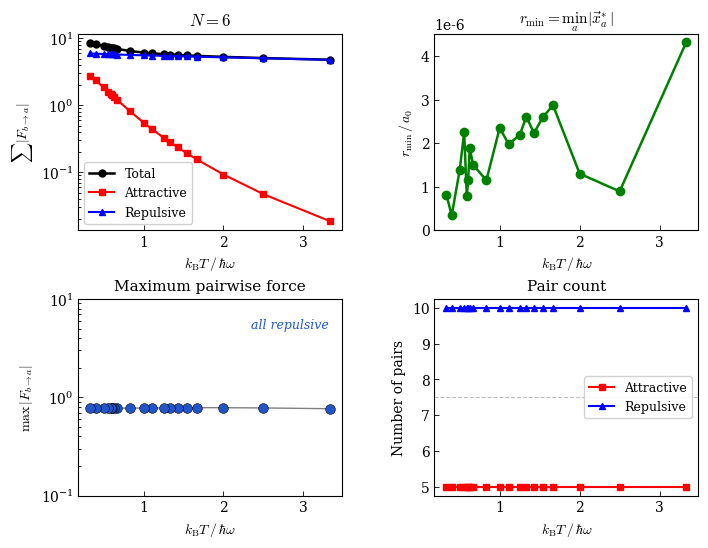
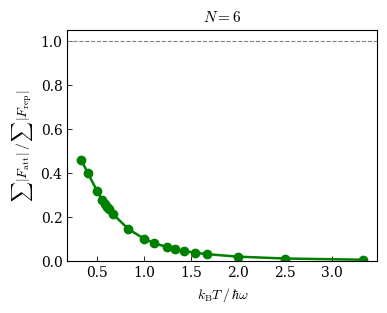

The script that saved these images, in order:
"""
Melting analysis: force magnitude vs temperature.
For each beta, minimize V_total and compute pairwise statistical forces.
Track total force magnitude, attractive/repulsive decomposition.

Usage: python melting_force.py [<N>]
"""

import sys
import numpy as np
import matplotlib.pyplot as plt
from scipy.optimize import minimize

N = int(sys.argv[1]) if len(sys.argv) > 1 else 6

plt.rcParams.update({
    'font.family': 'serif',
    'font.size': 10,
    'mathtext.fontset': 'cm',
    'axes.linewidth': 0.8,
    'xtick.major.width': 0.6,
    'ytick.major.width': 0.6,
    'xtick.direction': 'in',
    'ytick.direction': 'in',
})

# ── V_total and forces ────────────────────────────────────────
def get_params(beta):
    phi = beta
    beta_phi = np.sinh(phi) / phi * beta
    omega_phi = 1.0 / np.cosh(phi / 2.0)
    sigma2 = beta_phi
    return beta_phi, omega_phi, sigma2

def V_total_func(pos_flat, omega_phi, sigma2, beta_phi):
    pos = pos_flat.reshape(N, 2)
    Vh = 0.5 * omega_phi**2 * np.sum(pos**2)
    d2 = np.sum((pos[:, None, :] - pos[None, :, :])**2, axis=2)
    K = np.exp(-d2 / (2.0 * sigma2))
    s, ld = np.linalg.slogdet(K)
    Vs = -ld / beta_phi if s > 0 else 1e10
    return Vh + Vs

def grad_func(pos_flat, omega_phi, sigma2, beta_phi):
    eps = 1e-6
    f0 = V_total_func(pos_flat, omega_phi, sigma2, beta_phi)
    g = np.empty_like(pos_flat)
    for i in range(len(pos_flat)):
        vp = pos_flat.copy(); vp[i] += eps
        g[i] = (V_total_func(vp, omega_phi, sigma2, beta_phi) - f0) / eps
    return g

def find_minimum(beta):
    beta_phi, omega_phi, sigma2 = get_params(beta)
    obj = lambda v: V_total_func(v, omega_phi, sigma2, beta_phi)
    grd = lambda v: grad_func(v, omega_phi, sigma2, beta_phi)

    best_f, best_x = np.inf, None
    n_seeds = 20 if N <= 10 else 8
    for seed in range(n_seeds):
        rng = np.random.RandomState(seed)
        x0 = np.zeros((N, 2)); idx = 0
        ms = int(np.ceil(np.sqrt(2*N))); r = 0.0
        for s in range(ms+1):
            ni = s+1
            if idx+ni > N: ni = N-idx
            if ni <= 0: break
            if s == 0: x0[idx] = [0,0]; idx += 1; r = 0.7
            else:
                r += 0.55 + rng.randn()*0.03
                for k in range(ni):
                    a = 2*np.pi*k/ni + rng.randn()*0.05 + seed*0.3
                    x0[idx] = [r*np.cos(a), r*np.sin(a)]; idx += 1
            if idx >= N: break
        res = minimize(obj, x0.ravel(), jac=grd, method='L-BFGS-B',
                       options={'maxiter': 30000, 'ftol': 1e-15})
        if res.fun < best_f:
            best_f, best_x = res.fun, res.x.reshape(N, 2)
    return best_x, best_f, beta_phi, omega_phi, sigma2

def compute_forces(pc, sigma2, beta_phi):
    d2 = np.sum((pc[:, None, :] - pc[None, :, :])**2, axis=2)
    K = np.exp(-d2 / (2.0 * sigma2))
    Kinv = np.linalg.inv(K)

    F_att_total = 0.0
    F_rep_total = 0.0
    F_all_total = 0.0
    n_att, n_rep = 0, 0
    F_max = 0.0
    F_max_is_att = False
    F_net_radial = np.zeros(N)  # net radial force on each particle

    for a in range(N):
        for b in range(a+1, N):
            coeff = Kinv[a, b] * K[a, b]
            f = (2.0 / sigma2) * (pc[b]-pc[a]) * coeff / beta_phi
            mag = np.linalg.norm(f)
            dr = pc[b] - pc[a]
            dot = np.dot(f, dr / np.linalg.norm(dr))

            F_all_total += mag
            if mag > F_max:
                F_max = mag
                F_max_is_att = (dot > 0)

            if dot > 0:  # attractive
                F_att_total += mag; n_att += 1
            else:
                F_rep_total += mag; n_rep += 1

            # Net radial force on each particle
            r_a = np.linalg.norm(pc[a])
            r_b = np.linalg.norm(pc[b])
            if r_a > 0.01:
                rhat_a = pc[a] / r_a
                F_net_radial[a] += np.dot(-f, rhat_a)  # force on a from b
            if r_b > 0.01:
                rhat_b = pc[b] / r_b
                F_net_radial[b] += np.dot(f, rhat_b)   # force on b from a

    return {
        'F_att': F_att_total, 'F_rep': F_rep_total, 'F_total': F_all_total,
        'F_max': F_max, 'F_max_is_att': F_max_is_att,
        'n_att': n_att, 'n_rep': n_rep,
        'F_net_radial_mean': np.mean(np.abs(F_net_radial)),
        'F_net_radial_outer': np.mean(np.abs(F_net_radial[np.linalg.norm(pc, axis=1) > 0.5])),
    }

# ── Scan beta ─────────────────────────────────────────────────
betas = [0.3, 0.4, 0.5, 0.6, 0.65, 0.7, 0.75, 0.8, 0.9, 1.0, 1.2, 1.5, 1.6, 1.65, 1.7, 1.8, 2.0, 2.5, 3.0]
results = []

print(f"N={N}, scanning beta ...", flush=True)
for beta in betas:
    print(f"  beta={beta:.1f} ...", flush=True)
    try:
        pc, Vmin, beta_phi, omega_phi, sigma2 = find_minimum(beta)
        finfo = compute_forces(pc, sigma2, beta_phi)
        finfo['beta'] = beta
        finfo['T'] = 1.0 / beta
        finfo['Vmin'] = Vmin
        finfo['omega_phi'] = omega_phi
        finfo['shell_r'] = np.mean(np.linalg.norm(pc, axis=1))
        finfo['r_min'] = np.min(np.linalg.norm(pc, axis=1))
        results.append(finfo)
        print(f"    V={Vmin:.4f}, F_max={finfo['F_max']:.4f}, "
              f"att={finfo['n_att']}, rep={finfo['n_rep']}")
    except Exception as e:
        print(f"    FAILED: {e}")

# ── Print table ───────────────────────────────────────────────
print(f"\n{'beta':>5s} {'T':>5s} {'F_total':>9s} {'F_att':>9s} {'F_rep':>9s} "
      f"{'F_max':>8s} {'n_att':>5s} {'n_rep':>5s} {'F_att/F_rep':>11s}")
print('-'*75)
for r in results:
    ratio = r['F_att']/r['F_rep'] if r['F_rep'] > 0 else 0
    print(f"{r['beta']:5.1f} {r['T']:5.2f} {r['F_total']:9.4f} {r['F_att']:9.4f} "
          f"{r['F_rep']:9.4f} {r['F_max']:8.4f} {r['n_att']:5d} {r['n_rep']:5d} {ratio:11.4f}")

# ═══════════════════════════════════════════════════════════════
#  PLOTS
# ═══════════════════════════════════════════════════════════════
betas_arr = np.array([r['beta'] for r in results])
T_arr = 1.0 / betas_arr

fig, axes = plt.subplots(2, 2, figsize=(8, 6))
plt.subplots_adjust(hspace=0.35, wspace=0.35)

# (a) Total, attractive, repulsive force vs T
ax = axes[0, 0]
ax.plot(T_arr, [r['F_total'] for r in results], 'ko-', ms=5, lw=1.8, label='Total')
ax.plot(T_arr, [r['F_att'] for r in results], 'rs-', ms=5, lw=1.5, label='Attractive')
ax.plot(T_arr, [r['F_rep'] for r in results], 'b^-', ms=5, lw=1.5, label='Repulsive')
ax.set_xlabel(r'$k_{\rm B}T\,/\,\hbar\omega$')
ax.set_ylabel(r'$\sum |F_{b\to a}|$')
ax.legend(fontsize=9, framealpha=0.9)
ax.set_title(rf'$N={N}$', fontsize=12)
ax.set_yscale('log')

# (b) r_min order parameter
ax = axes[0, 1]
rmin_vals = [r['r_min'] for r in results]
ax.plot(T_arr, rmin_vals, 'go-', ms=6, lw=1.8)
ax.set_xlabel(r'$k_{\rm B}T\,/\,\hbar\omega$')
ax.set_ylabel(r'$r_{\min}\,/\,a_0$')
ax.set_title(r'$r_{\min} = \min_a |\vec{x}_a^*|$', fontsize=11)
ax.set_ylim(bottom=0)

# (c) Max force — colored by ATT/REP
ax = axes[1, 0]
fmax_vals = [r['F_max'] for r in results]
# Need to track whether max force is attractive or repulsive
# Recompute from stored data
for i, r in enumerate(results):
    # F_max is the larger of the two
    # Check which is larger: max attractive or max repulsive magnitude
    # We need extra info — store it during computation
    pass
# Plot line in grey, then overlay colored markers
ax.plot(T_arr, fmax_vals, '-', color='grey', lw=1.0, zorder=1)
for i, r in enumerate(results):
    is_att = r.get('F_max_is_att', False)
    col = '#CC0000' if is_att else '#2255CC'
    marker = 's' if is_att else 'o'
    ax.plot(T_arr[i], fmax_vals[i], marker, color=col, ms=7,
            markeredgecolor='k', markeredgewidth=0.4, zorder=5)
ax.set_xlabel(r'$k_{\rm B}T\,/\,\hbar\omega$')
ax.set_ylabel(r'$\max\,|F_{b\to a}|$')
ax.set_title(r'Maximum pairwise force', fontsize=11)
from matplotlib.lines import Line2D
leg_max = [Line2D([0],[0], marker='s', color='w', markerfacecolor='#CC0000',
                  markeredgecolor='k', ms=6, label='Attractive'),
           Line2D([0],[0], marker='o', color='w', markerfacecolor='#2255CC',
                  markeredgecolor='k', ms=6, label='Repulsive')]
if N <= 10:
    ax.text(0.95, 0.90, 'all repulsive', transform=ax.transAxes,
            fontsize=9, ha='right', va='top', color='#2255CC', fontstyle='italic')
else:
    ax.legend(handles=leg_max, fontsize=7, loc='best', framealpha=0.9)
ax.set_yscale('log')
if N <= 10:
    ax.set_ylim(1e-1, 1e1)

# (d) Number of attractive pairs
ax = axes[1, 1]
total_pairs = N*(N-1)//2
ax.plot(T_arr, [r['n_att'] for r in results], 'rs-', ms=5, lw=1.5, label='Attractive')
ax.plot(T_arr, [r['n_rep'] for r in results], 'b^-', ms=5, lw=1.5, label='Repulsive')
ax.axhline(total_pairs/2, color='grey', ls='--', lw=0.8, alpha=0.5)
ax.set_xlabel(r'$k_{\rm B}T\,/\,\hbar\omega$')
ax.set_ylabel('Number of pairs')
ax.legend(fontsize=9, framealpha=0.9)
ax.set_title(r'Pair count', fontsize=11)

out = r'C:\Users\park\Dropbox\PROJECTS\STAT_Physics\IDENTICAL_id\Statistical Potential\Manuscript\Pauli_v1'
fig.savefig(f'{out}\\melting_force_N{N}.pdf', dpi=600, bbox_inches='tight')
fig.savefig(f'{out}\\melting_force_N{N}.png', dpi=300, bbox_inches='tight')
print(f"\nSaved melting_force_N{N}.pdf / .png")

# ── SM figure: Attraction/Repulsion ratio (moved from main Fig 3) ──
fig_sm, ax_sm = plt.subplots(1, 1, figsize=(4, 3))
ratios = [r['F_att']/r['F_rep'] if r['F_rep']>0 else 0 for r in results]
ax_sm.plot(T_arr, ratios, 'go-', ms=6, lw=1.8)
ax_sm.axhline(1.0, color='grey', ls='--', lw=0.8)
ax_sm.set_xlabel(r'$k_{\rm B}T\,/\,\hbar\omega$')
ax_sm.set_ylabel(r'$\sum|F_{\rm att}|\,/\,\sum|F_{\rm rep}|$')
ax_sm.set_title(rf'$N={N}$', fontsize=11)
ax_sm.set_ylim(bottom=0)
fig_sm.savefig(f'{out}\\fig_SM_ratio_N{N}.pdf', dpi=600, bbox_inches='tight')
print(f"Saved fig_SM_ratio_N{N}.pdf")

print("Done")
